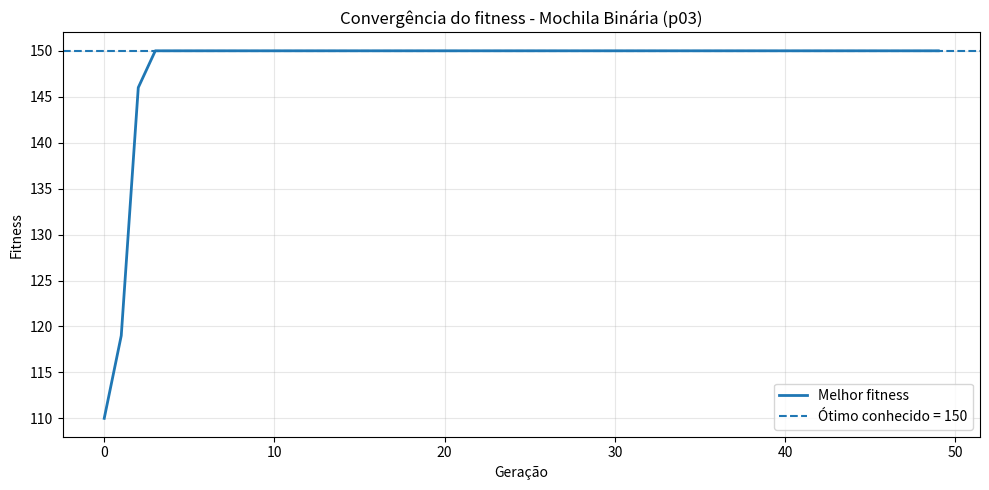
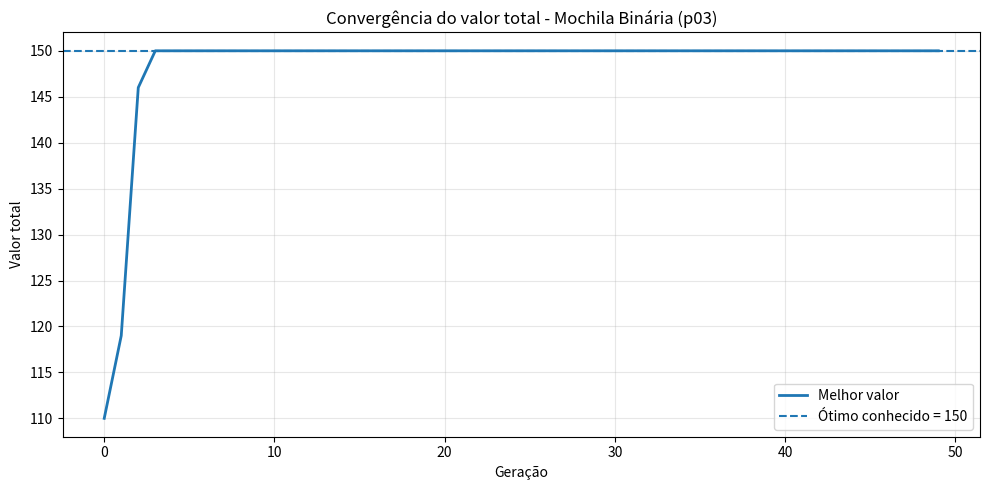
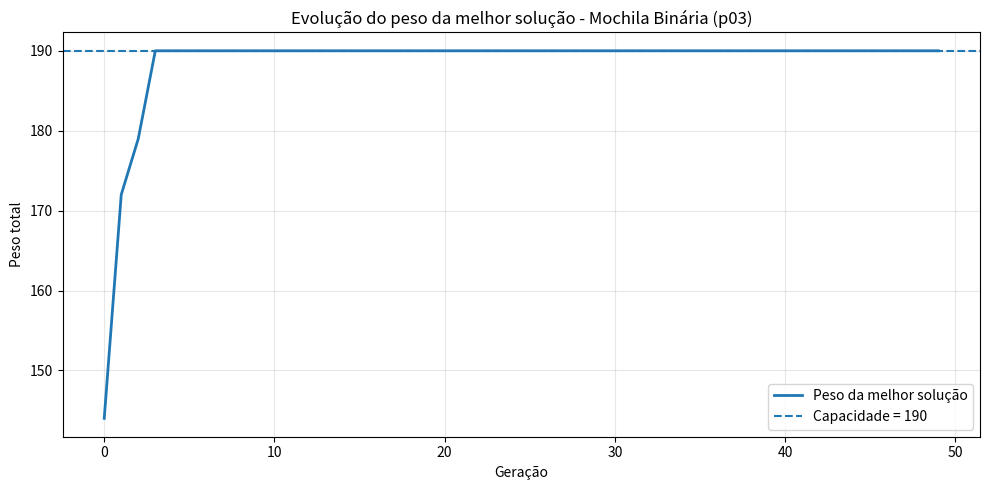

The matplotlib source for these figures, in order:
# -----------------------------------------------------------------------------------
# Authors: Felipe Girardi Siqueira, Lucas Daniel Lana Maciel, Gabriel Vaz Bernardini
# Algoritmo Genético para o problema da Mochila Binária (instância p03)
# -----------------------------------------------------------------------------------

import random
import matplotlib.pyplot as plt

# ---------------- Parâmetros ----------------
POP_SIZE = 10
GENERATIONS = 50
MUTATION_RATE = 0.2
ELITISM = 1
TOURNAMENT_SIZE = 3

# Para reproduzir resultados, se quiser:
# random.seed(42)

# ---------------- Dados da instância p03 ----------------
# p03_w.txt
PESOS = [56, 59, 80, 64, 75, 17]

# p03_p.txt
VALORES = [50, 50, 64, 46, 50, 5]

# p03_c.txt
CAPACIDADE = 190

# p03_s.txt (solução ótima conhecida)
SOLUCAO_OTIMA = [1, 1, 0, 0, 1, 0]

N_ITEMS = len(PESOS)

# ---------------- Funções do problema ----------------

def peso_total(individuo):
    return sum(individuo[i] * PESOS[i] for i in range(N_ITEMS))

def valor_total(individuo):
    return sum(individuo[i] * VALORES[i] for i in range(N_ITEMS))

def excesso_peso(individuo):
    return max(0, peso_total(individuo) - CAPACIDADE)

def solucao_viavel(individuo):
    return peso_total(individuo) <= CAPACIDADE

def fitness(individuo):
    peso = peso_total(individuo)
    valor = valor_total(individuo)

    if peso <= CAPACIDADE:
        return valor
    else:
        # penalização linear simples
        excesso = peso - CAPACIDADE
        return valor - 10 * excesso

# ---------------- Funções do AG ----------------

def criar_individuo():
    return [random.randint(0, 1) for _ in range(N_ITEMS)]

def criar_populacao():
    return [criar_individuo() for _ in range(POP_SIZE)]

def torneio(populacao):
    candidatos = random.sample(populacao, TOURNAMENT_SIZE)
    return max(candidatos, key=fitness)

def crossover_1_ponto(pai1, pai2):
    corte = random.randint(1, N_ITEMS - 1)

    filho1 = pai1[:corte] + pai2[corte:]
    filho2 = pai2[:corte] + pai1[corte:]

    return filho1, filho2

def mutacao(individuo):
    filho = individuo[:]

    for i in range(N_ITEMS):
        if random.random() < MUTATION_RATE:
            filho[i] = 1 - filho[i]

    return filho

def nova_geracao(populacao):
    populacao_ordenada = sorted(populacao, key=fitness, reverse=True)

    nova_pop = [ind[:] for ind in populacao_ordenada[:ELITISM]]

    while len(nova_pop) < POP_SIZE:
        pai1 = torneio(populacao)
        pai2 = torneio(populacao)

        filho1, filho2 = crossover_1_ponto(pai1, pai2)

        filho1 = mutacao(filho1)
        filho2 = mutacao(filho2)

        nova_pop.append(filho1)
        if len(nova_pop) < POP_SIZE:
            nova_pop.append(filho2)

    return nova_pop

# ---------------- Referência ótima ----------------

valor_otimo = valor_total(SOLUCAO_OTIMA)
peso_otimo = peso_total(SOLUCAO_OTIMA)

# ---------------- Execução ----------------

populacao = criar_populacao()

melhores_fitness = []
melhores_valores = []
melhores_pesos = []
melhores_excessos = []

for geracao in range(GENERATIONS):
    melhor = max(populacao, key=fitness)

    best_fit = fitness(melhor)
    best_valor = valor_total(melhor)
    best_peso = peso_total(melhor)
    best_excesso = excesso_peso(melhor)

    melhores_fitness.append(best_fit)
    melhores_valores.append(best_valor)
    melhores_pesos.append(best_peso)
    melhores_excessos.append(best_excesso)

    if geracao % 10 == 0:
        print(
            f"Geração {geracao}: "
            f"indivíduo = {melhor}, "
            f"valor = {best_valor}, "
            f"peso = {best_peso}, "
            f"excesso = {best_excesso}, "
            f"fitness = {best_fit}, "
            f"viável = {solucao_viavel(melhor)}"
        )

    populacao = nova_geracao(populacao)

# ---------------- Resultado final ----------------

melhor_final = max(populacao, key=fitness)

valor_final = valor_total(melhor_final)
peso_final = peso_total(melhor_final)
excesso_final = excesso_peso(melhor_final)
fitness_final = fitness(melhor_final)

print("\n--- Melhor solução encontrada ---")
print("Indivíduo:", melhor_final)
print("Valor total:", valor_final)
print("Peso total:", peso_final)
print("Excesso de peso:", excesso_final)
print("Fitness:", fitness_final)
print("Solução viável:", solucao_viavel(melhor_final))

print("\n--- Solução ótima conhecida da instância p03 ---")
print("Indivíduo ótimo:", SOLUCAO_OTIMA)
print("Valor ótimo:", valor_otimo)
print("Peso ótimo:", peso_otimo)

if valor_final == valor_otimo and solucao_viavel(melhor_final):
    print("\nO AG encontrou o valor ótimo da instância.")
else:
    print("\nO AG não encontrou exatamente o ótimo conhecido nesta execução.")

# ---------------- Gráfico 1: fitness ----------------

plt.figure(figsize=(10, 5))
plt.plot(melhores_fitness, linewidth=2, label="Melhor fitness")
plt.axhline(y=valor_otimo, linestyle='--', label=f'Ótimo conhecido = {valor_otimo}')

plt.xlabel("Geração")
plt.ylabel("Fitness")
plt.title("Convergência do fitness - Mochila Binária (p03)")
plt.grid(True, alpha=0.3)
plt.legend()
plt.tight_layout()

plt.savefig("grafico_fitness_mochila_p03.png", dpi=300)
plt.close()

# ---------------- Gráfico 2: valor ----------------

plt.figure(figsize=(10, 5))
plt.plot(melhores_valores, linewidth=2, label="Melhor valor")
plt.axhline(y=valor_otimo, linestyle='--', label=f'Ótimo conhecido = {valor_otimo}')

plt.xlabel("Geração")
plt.ylabel("Valor total")
plt.title("Convergência do valor total - Mochila Binária (p03)")
plt.grid(True, alpha=0.3)
plt.legend()
plt.tight_layout()

plt.savefig("grafico_valor_mochila_p03.png", dpi=300)
plt.close()

# ---------------- Gráfico 3: peso ----------------

plt.figure(figsize=(10, 5))
plt.plot(melhores_pesos, linewidth=2, label="Peso da melhor solução")
plt.axhline(y=CAPACIDADE, linestyle='--', label=f'Capacidade = {CAPACIDADE}')

plt.xlabel("Geração")
plt.ylabel("Peso total")
plt.title("Evolução do peso da melhor solução - Mochila Binária (p03)")
plt.grid(True, alpha=0.3)
plt.legend()
plt.tight_layout()

plt.savefig("grafico_peso_mochila_p03.png", dpi=300)
plt.close()

print("\nGráficos salvos com sucesso:")
print(" - grafico_fitness_mochila_p03.png")
print(" - grafico_valor_mochila_p03.png")
print(" - grafico_peso_mochila_p03.png")
